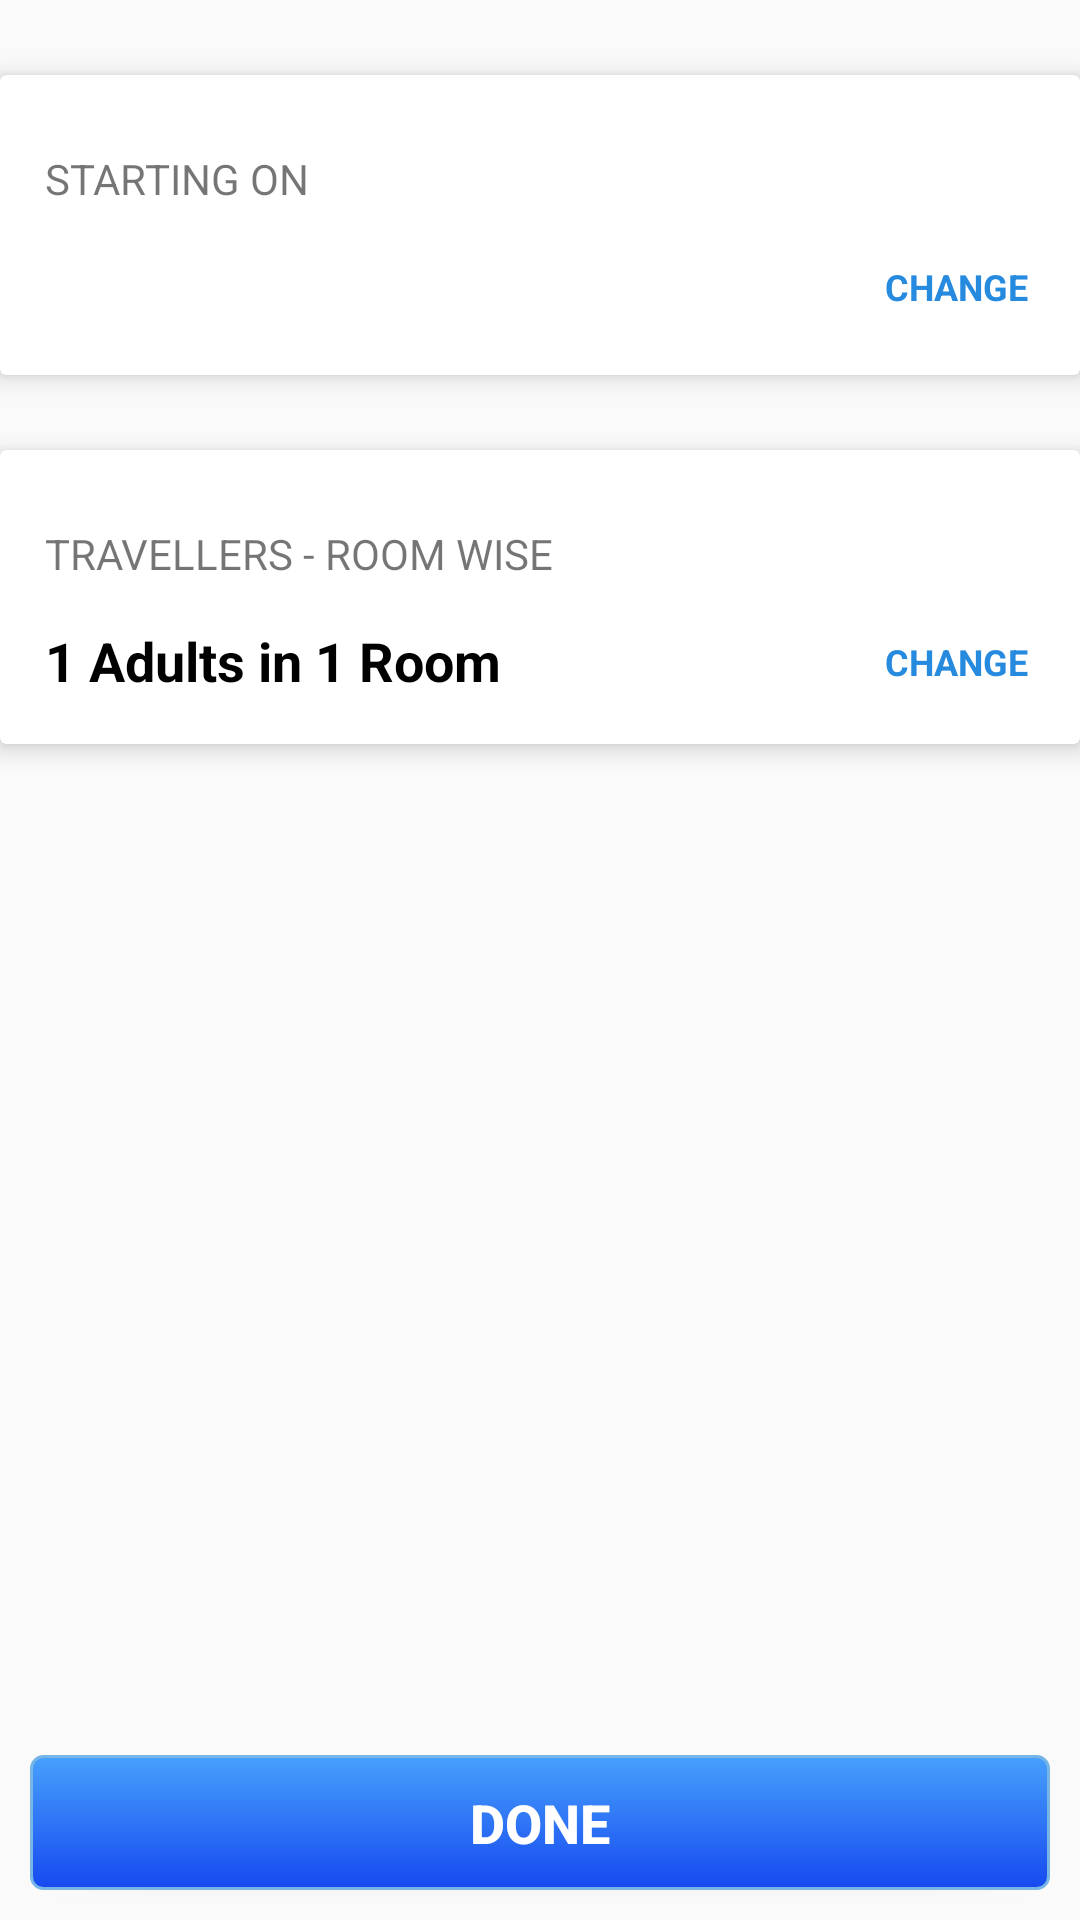

Produce the Android XML layout that renders to this screen, including the resource entries it uses.
<!-- AndroidManifest.xml: application theme AppTheme -->
<!-- res/layout/activity_select_booking_details.xml -->
<?xml version="1.0" encoding="utf-8"?>
<RelativeLayout xmlns:android="http://schemas.android.com/apk/res/android"
    xmlns:app="http://schemas.android.com/apk/res-auto"
    xmlns:tools="http://schemas.android.com/tools"
    android:layout_width="match_parent"
    android:id="@+id/select_booking"
    android:layout_height="match_parent"
    tools:context=".SelectBookingDetails">



    <LinearLayout
        android:layout_width="match_parent"
        android:id="@+id/linear"
        android:orientation="vertical"
        android:layout_alignParentTop="true"
        android:layout_height="wrap_content">



        <android.support.v7.widget.CardView
            android:layout_width="match_parent"
            android:layout_marginTop="25dp"
            app:cardElevation="5dp"
            android:layout_height="100dp">

           <LinearLayout
               android:layout_width="match_parent"
               android:orientation="vertical"
               android:layout_height="match_parent">



               <TextView
                   android:layout_width="match_parent"
                   android:text="STARTING ON"
                   android:paddingTop="5dp"
                   android:paddingLeft="15dp"
                   android:layout_marginTop="20dp"
                   android:layout_height="30dp" />


               <TextView
                   android:layout_width="220dp"
                   android:id="@+id/date_set"
                   android:layout_marginTop="8dp"
                   android:paddingLeft="15dp"
                   android:textStyle="bold"
                   android:textColor="@color/black"
                   android:textSize="20sp"
                   android:layout_height="40dp" />

               <TextView
                   android:id="@+id/datePick"
                   android:layout_width="70dp"
                   android:layout_marginTop="-45dp"
                   android:text="CHANGE"
                   android:textSize="12dp"
                   android:textColor="@color/blue"
                   android:paddingTop="9dp"
                   android:paddingLeft="15dp"
                   android:textStyle="bold"
                   android:layout_marginRight="10dp"
                   android:layout_gravity="right"
                   android:layout_height="40dp" />


           </LinearLayout>

        </android.support.v7.widget.CardView>



        <android.support.v7.widget.CardView
            android:layout_width="match_parent"
            android:layout_marginTop="25dp"
            android:layout_marginBottom="25dp"
            app:cardElevation="5dp"
            android:layout_height="wrap_content">

            <LinearLayout
                android:layout_width="match_parent"
                android:orientation="vertical"
                android:layout_height="match_parent">

                <TextView
                    android:layout_width="match_parent"
                    android:text="TRAVELLERS - ROOM WISE"
                    android:paddingTop="5dp"
                    android:paddingLeft="15dp"
                    android:layout_marginTop="20dp"
                    android:layout_height="30dp" />


                <TextView
                    android:layout_width="280dp"
                    android:layout_marginTop="8dp"
                    android:id="@+id/room_set"
                    android:paddingLeft="15dp"
                    android:text="1 Adults in 1 Room"
                    android:textStyle="bold"
                    android:textColor="@color/black"
                    android:textSize="18sp"
                    android:layout_height="40dp" />

                <TextView
                    android:layout_width="70dp"
                    android:id="@+id/room"
                    android:layout_marginTop="-45dp"
                    android:text="CHANGE"
                    android:textSize="12dp"
                    android:textColor="@color/blue"
                    android:paddingTop="9dp"
                    android:paddingLeft="15dp"
                    android:textStyle="bold"
                    android:layout_marginRight="10dp"
                    android:layout_gravity="right"
                    android:layout_height="40dp" />


            </LinearLayout>

        </android.support.v7.widget.CardView>

    </LinearLayout>

    <Button
        android:id="@+id/bt_done"
        android:layout_width="match_parent"
        android:layout_height="45dp"
        android:layout_marginBottom="10dp"
        android:layout_alignParentBottom="true"
        android:background="@drawable/done_button"
        android:gravity="center"
        android:textSize="18dp"
        android:layout_marginLeft="10dp"
        android:layout_marginRight="10dp"
        android:text="Done"
        android:textAllCaps="true"
        android:textColor="@color/white"
        android:textStyle="bold"/>


</RelativeLayout>
<!-- resources referenced by this layout -->
<resources>
  <color name="black">#000000</color>
  <color name="blue">#268adf</color>
  <color name="white">#FFFFFF</color>
  <!-- drawable done_button (drawable) -->
  <?xml version="1.0" encoding="utf-8"?>
  <selector xmlns:android="http://schemas.android.com/apk/res/android" >
  
      <item android:state_focused="true">
          <shape android:shape="rectangle"  >
              <corners android:radius="4dp" />
              <stroke android:width="1dp" android:color="#FF75B6E7" />
              <solid android:color="#46bcea"/>
          </shape>
      </item>
  
      <item android:state_pressed="true">
          <shape android:shape="rectangle">
              <corners android:radius="4dp"/>
              <stroke android:width="1dp" android:color="#FFC2C6D4"/>
              <solid android:color="#FFC2C6D4"/>
          </shape>
      </item>
  
      <item >
          <shape android:shape="rectangle"  >
              <corners android:radius="4dip" />
              <stroke android:width="1dip" android:color="#FF75B6E7" />
              <gradient android:angle="-90" android:startColor="#47a0fc"  android:endColor="#FF1649EF" />
          </shape>
      </item>
  
  
  </selector>
  <style name="AppTheme" parent="Theme.AppCompat.Light.NoActionBar">
  
          
      </style>
</resources>
